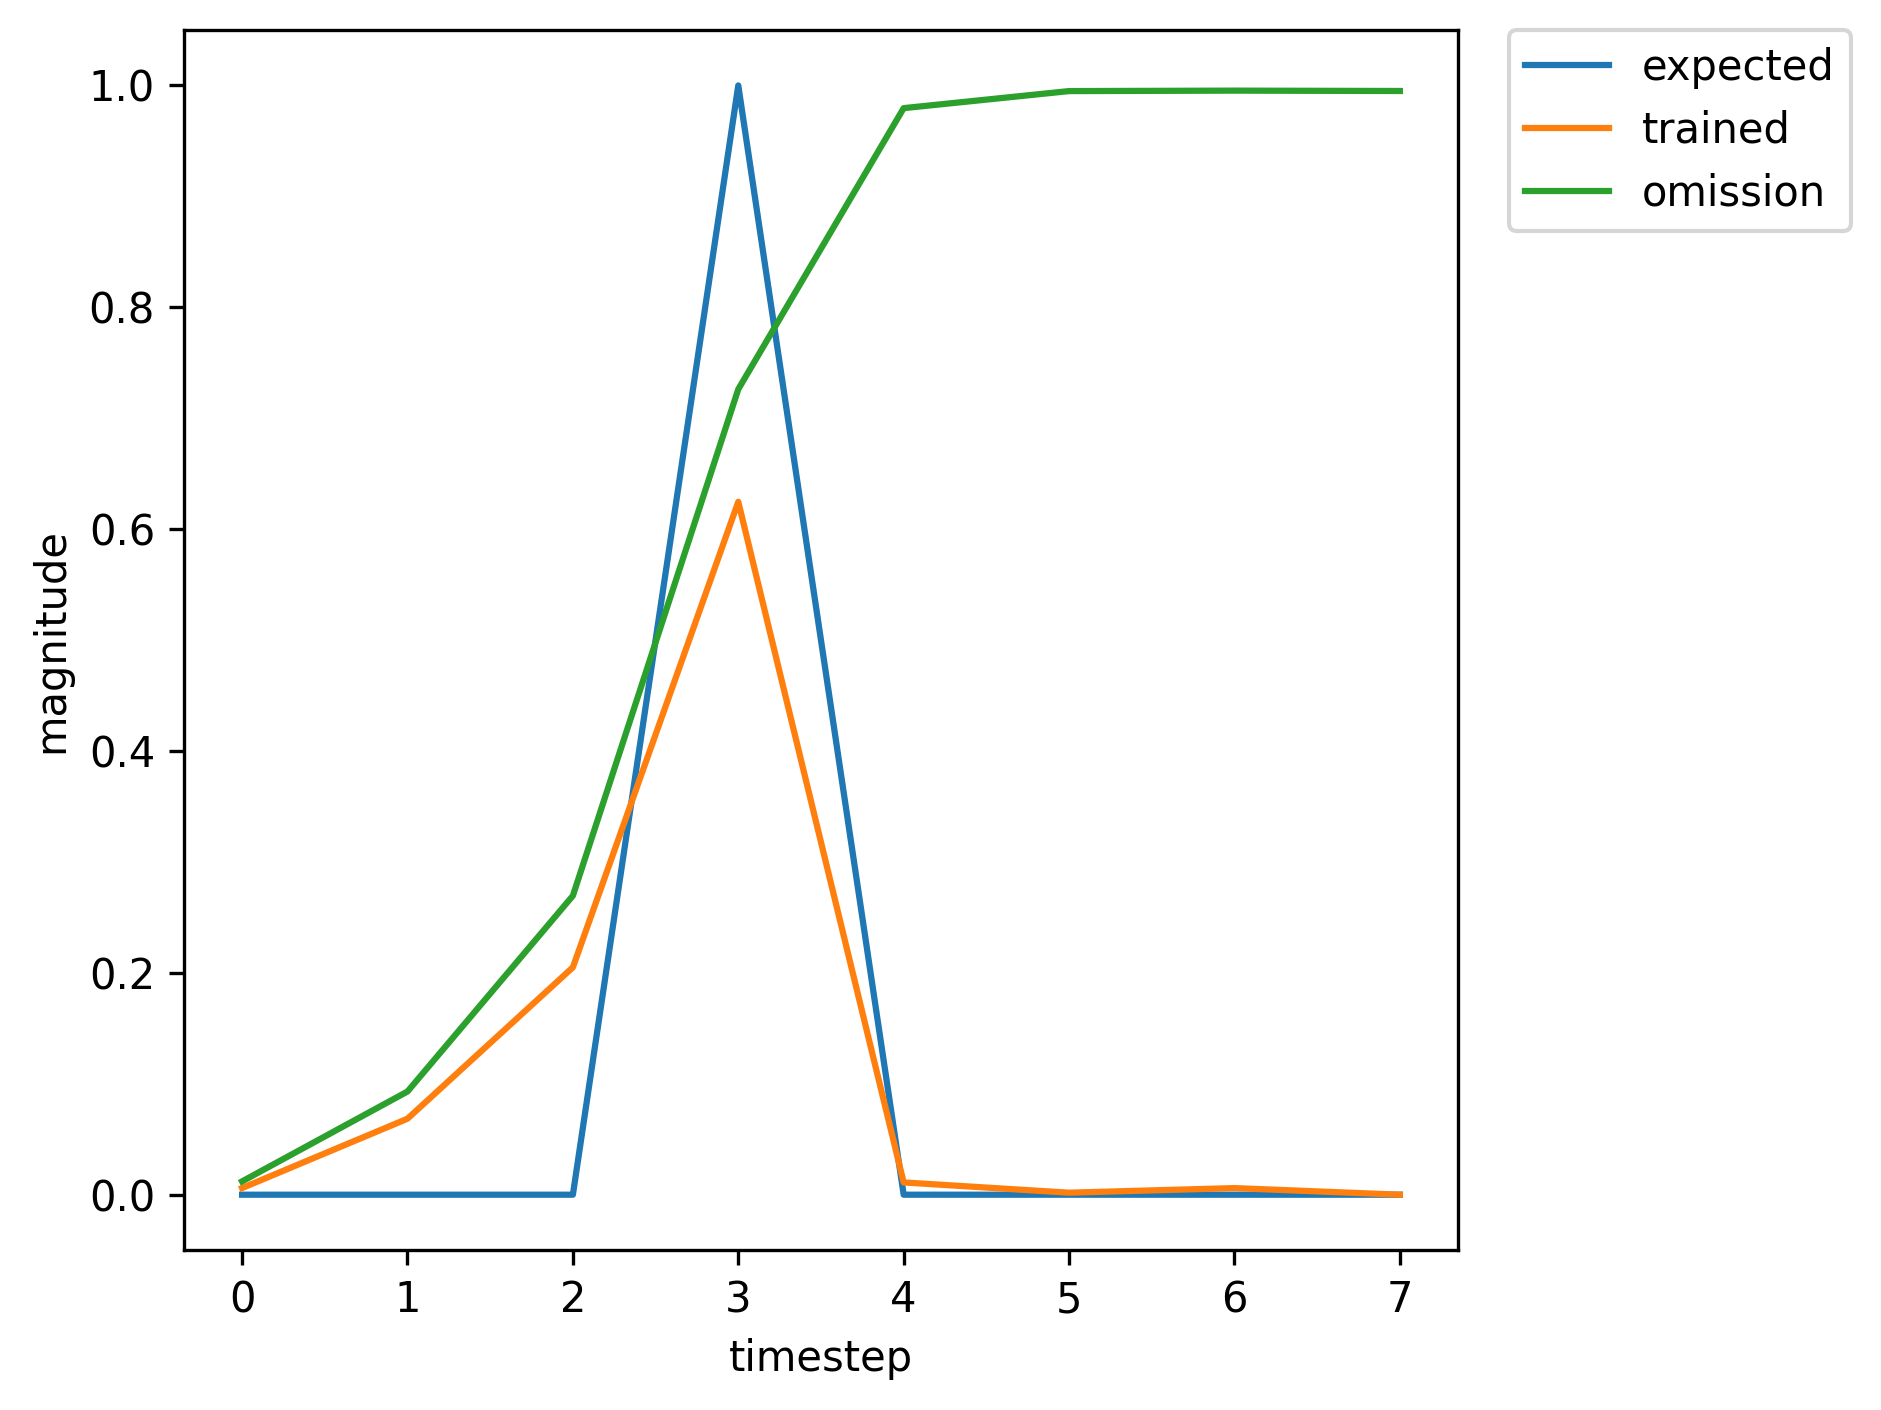

The file beside this chart, header and first rows:
, input, expected_output, network_output
0, 1.0, 0, 0.01865
1, 0.0, 0, 0.1991
2, 0.0, 0, 0.6278
3, 2.0, 1, 0.9676
4, 0.0, 0, 0.07996
5, 0.0, 0, 0.002672
6, 0.0, 0, 0.005914
7, 0.0, 0, 0.01152
8, 1.0, 0, 0.01439
9, 0.0, 0, 0.05778
10, 0.0, 0, 0.08894
11, 2.0, 1, 0.2281
12, 0.0, 0, 0.001235
13, 0.0, 0, 0.001697
14, 0.0, 0, 0.005963
15, 0.0, 0, 0.01228
16, 1.0, 0, 0.01575
17, 0.0, 0, 0.1393
18, 0.0, 0, 0.4296
19, 2.0, 1, 0.8966
20, 0.0, 0, 0.0505
21, 0.0, 0, 0.002271
22, 0.0, 0, 0.005936
23, 0.0, 0, 0.0117
24, 1.0, 0, 0.01462
25, 0.0, 0, 0.06956
26, 0.0, 0, 0.1284
27, 2.0, 1, 0.366
28, 0.0, 0, 0.002614
29, 0.0, 0, 0.00172
30, 1.0, 0, 0.005962
31, 0.0, 0, 0.08331
32, 0.0, 0, 0.2727
33, 2.0, 1, 0.7568
34, 0.0, 0, 0.02321
35, 0.0, 0, 0.001952
36, 0.0, 0, 0.005943
37, 1.0, 0, 0.01191
38, 0.0, 0, 0.08197
39, 0.0, 0, 0.221
40, 2.0, 1, 0.6287
41, 0.0, 0, 0.01123
42, 0.0, 0, 0.001813
43, 0.0, 0, 0.00599
44, 0.0, 0, 0.01192
45, 1.0, 0, 0.01519
46, 0.0, 0, 0.09532
47, 0.0, 0, 0.245
48, 2.0, 1, 0.6772
49, 0.0, 0, 0.01452
50, 0.0, 0, 0.001854
51, 0.0, 0, 0.005965
52, 1.0, 0, 0.01191
53, 0.0, 0, 0.08441
54, 0.0, 0, 0.2278
55, 2.0, 1, 0.6458
56, 0.0, 0, 0.01232
57, 0.0, 0, 0.001826
58, 0.0, 0, 0.005983
59, 0.0, 0, 0.01192
... 308 more rows
